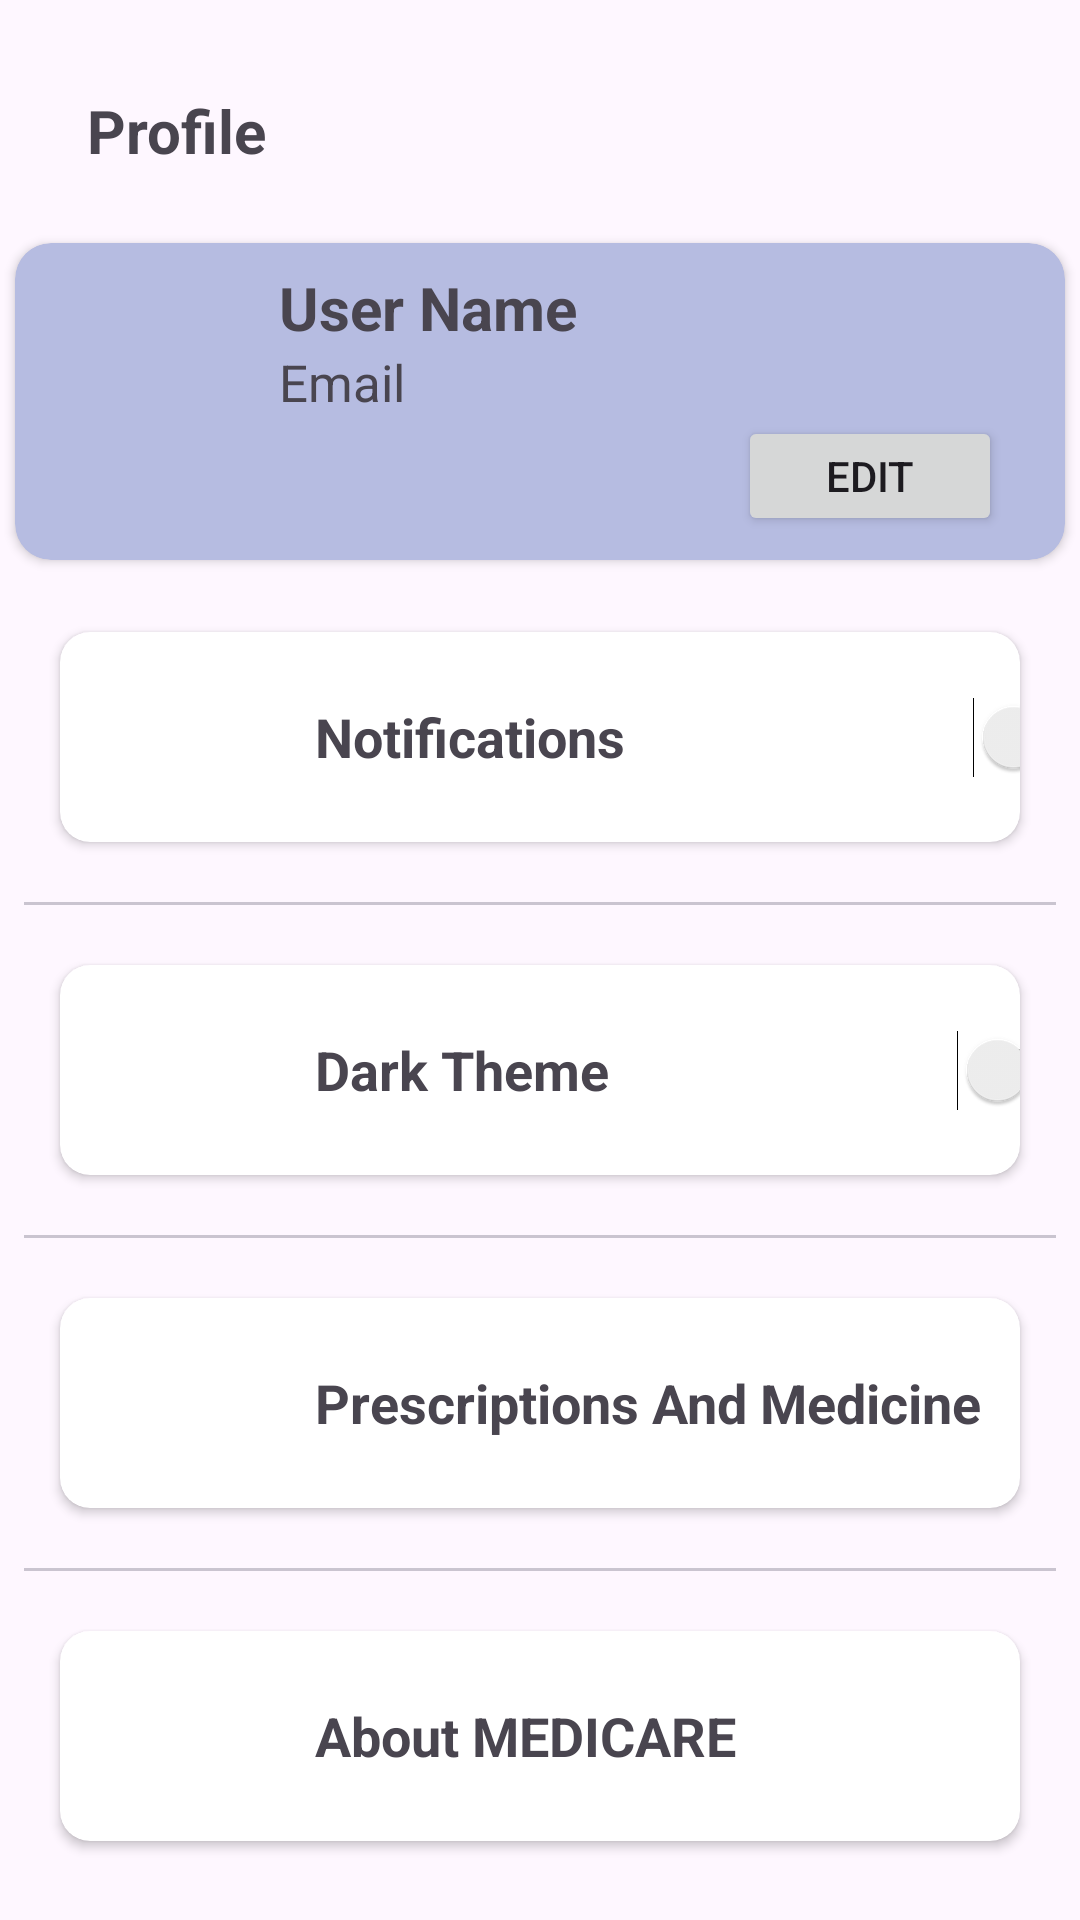

Layout XML and referenced resources for this Android screen:
<!-- AndroidManifest.xml: application theme Theme.MediCare -->
<!-- res/layout/settings.xml -->
<?xml version="1.0" encoding="utf-8"?>
<LinearLayout xmlns:android="http://schemas.android.com/apk/res/android"
    xmlns:tools="http://schemas.android.com/tools"
    xmlns:app="http://schemas.android.com/apk/res-auto"
    android:layout_width="match_parent"
    android:layout_height="match_parent"
    android:orientation="vertical">


    <TextView
        android:layout_width="wrap_content"
        android:layout_height="wrap_content"
        android:layout_marginLeft="29dp"
        android:layout_marginTop="30dp"
        android:layout_marginBottom="20dp"
        android:layout_gravity="left"
        android:text="Profile"
        android:textSize="20dp"
        android:textStyle="bold"/>

    <androidx.cardview.widget.CardView
        xmlns:app="http://schemas.android.com/apk/res-auto"
        android:layout_width="350dp"
        android:layout_height="wrap_content"
        android:layout_margin="4dp"
        android:layout_gravity="center_horizontal"
        android:backgroundTint="#B6BCE1"
        app:cardCornerRadius="12dp">

        <LinearLayout
            android:layout_width="match_parent"
            android:layout_height="wrap_content"
            android:gravity="center_vertical">

            <ImageView
                android:id="@+id/album_art"
                android:layout_width="60dp"
                android:layout_height="60dp"
                android:padding="2dp"
                android:layout_margin="10dp"/>

            <LinearLayout
                android:layout_width="0dp"
                android:layout_height="wrap_content"
                android:layout_weight="2"
                android:orientation="vertical"
                android:padding="8dp">

                <TextView
                    android:id="@+id/username"
                    android:layout_width="wrap_content"
                    android:layout_height="wrap_content"
                    android:text="User Name"
                    android:textSize="20dp"
                    android:textStyle="bold"/>

                <LinearLayout
                    android:layout_width="wrap_content"
                    android:layout_height="wrap_content"
                    android:orientation="vertical">

                    <TextView
                        android:id="@+id/useremail"
                        android:layout_width="200dp"
                        android:layout_height="wrap_content"
                        android:text="Email"
                        android:layout_marginEnd="170dp"
                        android:textSize="17dp"/>

                    <Button
                        android:id="@+id/edit_button"
                        android:layout_width="wrap_content"
                        android:layout_height="40dp"
                        android:layout_gravity="center"
                        android:text="Edit"
                        android:layout_marginLeft="70dp"/>

                </LinearLayout>
            </LinearLayout>
        </LinearLayout>
    </androidx.cardview.widget.CardView>

    <androidx.cardview.widget.CardView
        android:layout_width="match_parent"
        android:layout_height="wrap_content"
        android:layout_margin="20dp"
        app:cardCornerRadius="10dp">
<LinearLayout
    android:layout_width="wrap_content"
    android:layout_height="wrap_content"
    android:orientation="horizontal">
        <ImageView
            android:layout_width="50dp"
            android:layout_height="50dp"
            android:layout_margin="10dp"/>
        <TextView
            android:layout_width="wrap_content"
            android:layout_height="wrap_content"
            android:text="Notifications"
            android:textStyle="bold"
            android:textSize="18dp"
            android:layout_marginLeft="15dp"
            android:layout_gravity="center"/>

    <Switch
        android:id="@+id/notifications_button"
        android:layout_width="100dp"
        android:layout_height="40dp"
        android:layout_gravity="center"
        android:layout_marginLeft="70dp"/>
</LinearLayout>
    </androidx.cardview.widget.CardView>

    <com.google.android.material.divider.MaterialDivider
        android:layout_width="match_parent"
        android:layout_height="wrap_content"
        android:layout_marginHorizontal="8dp"
        android:background="@android:color/darker_gray" />

    <androidx.cardview.widget.CardView
        android:layout_width="match_parent"
        android:layout_height="wrap_content"
        android:layout_margin="20dp"
        app:cardCornerRadius="10dp">
        <LinearLayout
            android:layout_width="wrap_content"
            android:layout_height="wrap_content"
            android:orientation="horizontal">
            <ImageView
                android:layout_width="50dp"
                android:layout_height="50dp"
                android:layout_margin="10dp"/>
            <TextView
                android:layout_width="wrap_content"
                android:layout_height="wrap_content"
                android:text="Dark Theme"
                android:textStyle="bold"
                android:textSize="18dp"
                android:layout_marginLeft="15dp"
                android:layout_gravity="center"/>

            <Switch
                android:id="@+id/dark_theme_button"
                android:layout_width="100dp"
                android:layout_height="40dp"
                android:layout_gravity="center"
                android:layout_marginLeft="70dp"/>
        </LinearLayout>
    </androidx.cardview.widget.CardView>

    <com.google.android.material.divider.MaterialDivider
        android:layout_width="match_parent"
        android:layout_height="wrap_content"
        android:layout_marginHorizontal="8dp"
        android:background="@android:color/darker_gray" />

    <androidx.cardview.widget.CardView
        android:layout_width="match_parent"
        android:layout_height="wrap_content"
        android:layout_margin="20dp"
        app:cardCornerRadius="10dp">
        <LinearLayout
            android:layout_width="wrap_content"
            android:layout_height="wrap_content"
            android:orientation="horizontal">
            <ImageView
                android:layout_width="50dp"
                android:layout_height="50dp"
                android:layout_margin="10dp"/>
            <TextView
                android:id="@+id/prescriptions_and_medicine"
                android:layout_width="wrap_content"
                android:layout_height="wrap_content"
                android:text="Prescriptions And Medicine"
                android:textStyle="bold"
                android:textSize="18dp"
                android:layout_marginLeft="15dp"
                android:layout_gravity="center"/>

        </LinearLayout>
    </androidx.cardview.widget.CardView>

    <com.google.android.material.divider.MaterialDivider
        android:layout_width="match_parent"
        android:layout_height="wrap_content"
        android:layout_marginHorizontal="8dp"
        android:background="@android:color/darker_gray" />

    <androidx.cardview.widget.CardView
        android:layout_width="match_parent"
        android:layout_height="wrap_content"
        android:layout_margin="20dp"
        app:cardCornerRadius="10dp">
        <LinearLayout
            android:layout_width="wrap_content"
            android:layout_height="wrap_content"
            android:orientation="horizontal">
            <ImageView
                android:layout_width="50dp"
                android:layout_height="50dp"
                android:layout_margin="10dp"/>
            <TextView
                android:id="@+id/about_medicare"
                android:layout_width="wrap_content"
                android:layout_height="wrap_content"
                android:text="About MEDICARE"
                android:textStyle="bold"
                android:textSize="18dp"
                android:layout_marginLeft="15dp"
                android:layout_gravity="center"/>

        </LinearLayout>
    </androidx.cardview.widget.CardView>


</LinearLayout>
<!-- resources referenced by this layout -->
<resources>
  <style name="Theme.MediCare" parent="Base.Theme.MediCare" />
  <style name="Base.Theme.MediCare" parent="Theme.Material3.DayNight.NoActionBar">
          
          
      </style>
</resources>
